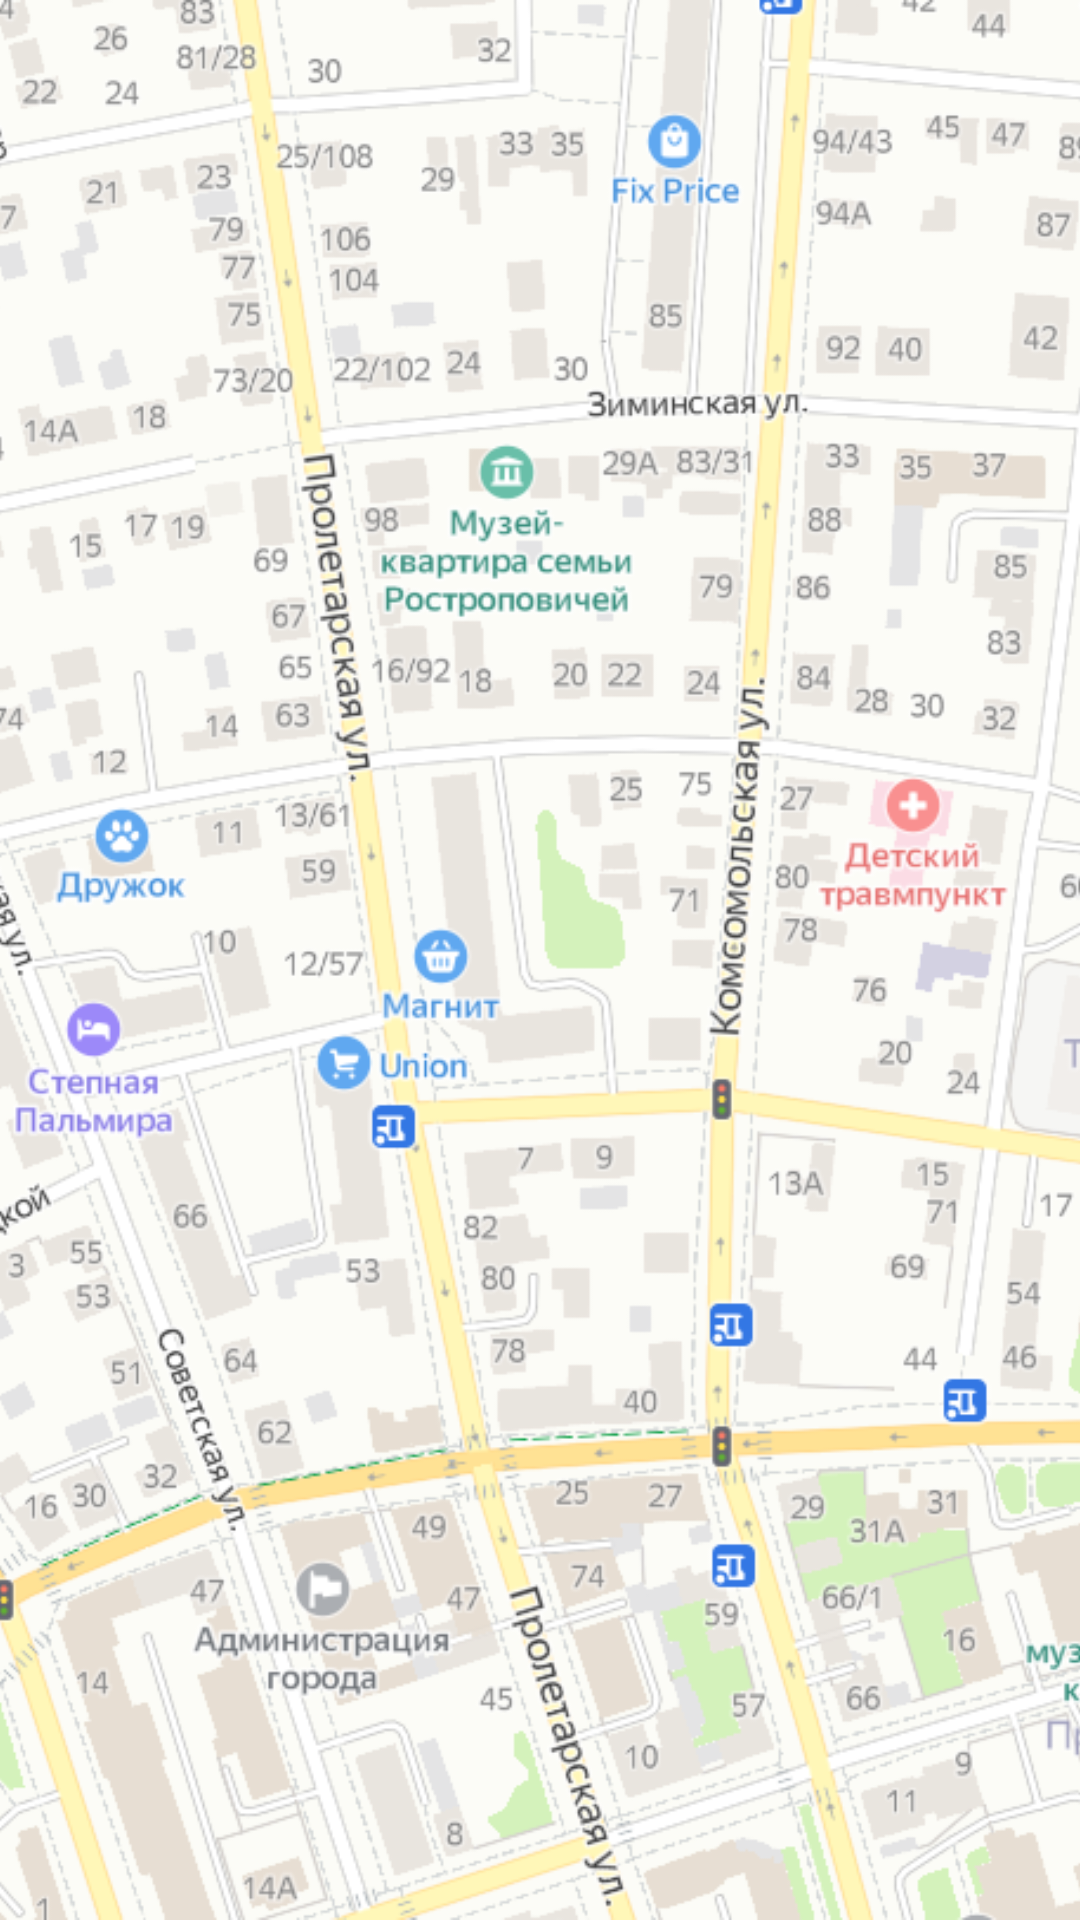

Produce the Android XML layout that renders to this screen, including the resource entries it uses.
<!-- AndroidManifest.xml: application theme Theme.CoffeOrder -->
<!-- res/layout/activity_map.xml -->
<?xml version="1.0" encoding="utf-8"?>
<androidx.constraintlayout.widget.ConstraintLayout
    xmlns:android="http://schemas.android.com/apk/res/android"
    xmlns:app="http://schemas.android.com/apk/res-auto"
    xmlns:tools="http://schemas.android.com/tools"
    android:layout_width="match_parent"
    android:layout_height="match_parent"
    tools:context=".MapActivity">
    <ImageView
        android:layout_width="match_parent"
        android:layout_height="match_parent"
        android:scaleType="centerCrop"
        android:src="@drawable/map"
        app:layout_constraintBottom_toBottomOf="parent"
        app:layout_constraintStart_toStartOf="parent"
        app:layout_constraintEnd_toEndOf="parent"
        app:layout_constraintTop_toTopOf="parent"/>
    <ImageView
        android:id="@+id/mark_1"
        android:layout_width="70dp"
        android:layout_height="70dp"
        android:layout_marginTop="420dp"
        android:layout_marginEnd="296dp"
        android:src="@drawable/ic_map"
        app:layout_constraintEnd_toEndOf="parent"
        app:layout_constraintTop_toTopOf="parent" />
    <ImageView
        android:id="@+id/mark_2"
        android:layout_width="70dp"
        android:layout_height="70dp"
        android:layout_marginTop="60dp"
        android:layout_marginEnd="44dp"
        android:src="@drawable/ic_map"
        app:layout_constraintEnd_toEndOf="parent"
        app:layout_constraintTop_toTopOf="parent" />
    <ImageView
        android:id="@+id/mark_3"
        android:layout_width="70dp"
        android:layout_height="70dp"
        android:layout_marginTop="456dp"
        android:layout_marginEnd="148dp"
        android:src="@drawable/ic_map"
        app:layout_constraintEnd_toEndOf="parent"
        app:layout_constraintTop_toTopOf="parent" />
</androidx.constraintlayout.widget.ConstraintLayout>
<!-- resources referenced by this layout -->
<resources>
  <!-- drawable map: png bitmap (drawable-v24, 456618 bytes) -->
  <style name="Theme.CoffeOrder" parent="Theme.MaterialComponents.DayNight.NoActionBar">
          
          <item name="colorPrimary">@color/purple_500</item>
          <item name="colorPrimaryVariant">@color/purple_700</item>
          <item name="colorOnPrimary">@color/white</item>
          <item name="colorSecondary">@color/teal_200</item>
          <item name="colorSecondaryVariant">@color/teal_700</item>
          <item name="colorOnSecondary">@color/black</item>
          <item name="android:statusBarColor" tools:targetApi="l">@color/main</item>
  
      </style>
  <color name="purple_500">#FF6200EE</color>
  <color name="purple_700">#FF3700B3</color>
  <color name="white">#FFFFFFFF</color>
  <color name="teal_200">#FF03DAC5</color>
  <color name="teal_700">#FF018786</color>
  <color name="black">#FF000000</color>
  <color name="main">#F0B74C</color>
</resources>
